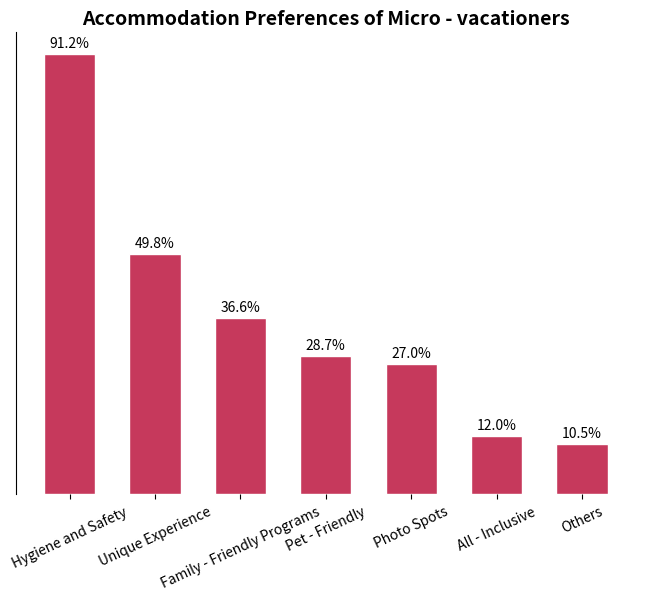

Write Python code to recreate this figure.
import matplotlib.pyplot as plt
import numpy as np

# Accommodation preference categories
categories = ["Hygiene and Safety", "Unique Experience", "Family - Friendly Programs", "Pet - Friendly", "Photo Spots", "All - Inclusive", "Others"]
# Corresponding data (proportion), the data can be approximately the same
data = [91.2, 49.8, 36.6, 28.7, 27.0, 12.0, 10.5]
# Color setting, close to the green color scheme in the original image
color = "#C6395C"

# Create a figure and a sub - plot
fig, ax = plt.subplots(figsize=(8, 6))

# Draw a bar chart
x = np.arange(len(categories))
bar_width = 0.6
bars = ax.bar(x, data, width=bar_width, color=color, edgecolor="white")

# Add data labels
for bar in bars:
    height = bar.get_height()
    ax.annotate(f'{height}%',
                xy=(bar.get_x() + bar.get_width() / 2, height),
                xytext=(0, 3),  # Adjust the label position
                textcoords="offset points",
                ha='center', va='bottom')

# Set x - axis ticks and labels
ax.set_xticks(x)
ax.set_xticklabels(categories, rotation=25)
# Hide y - axis ticks
ax.set_yticks([])
# Set the title
ax.set_title("Accommodation Preferences of Micro - vacationers", fontsize=14, fontweight="bold")

# Beautify the chart, hide the top, right and bottom borders
for spine in ["top", "right", "bottom"]:
    ax.spines[spine].set_visible(False)

plt.show()
